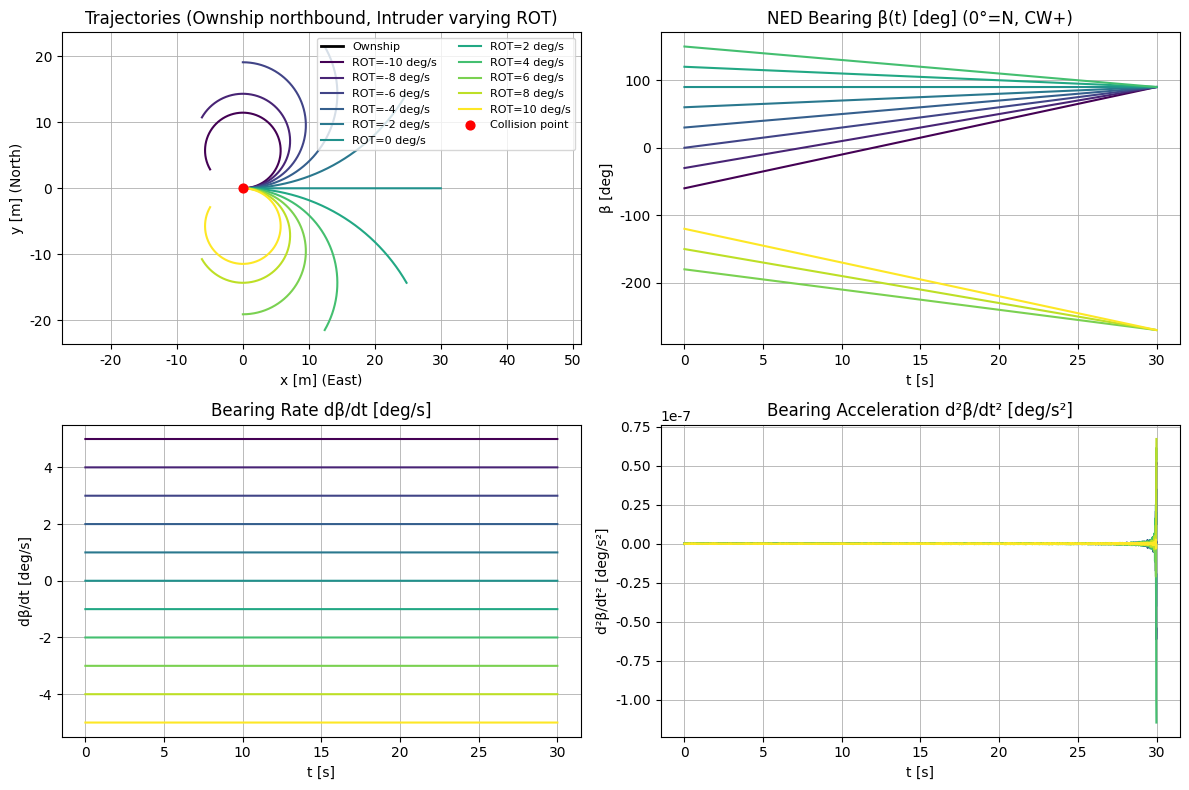
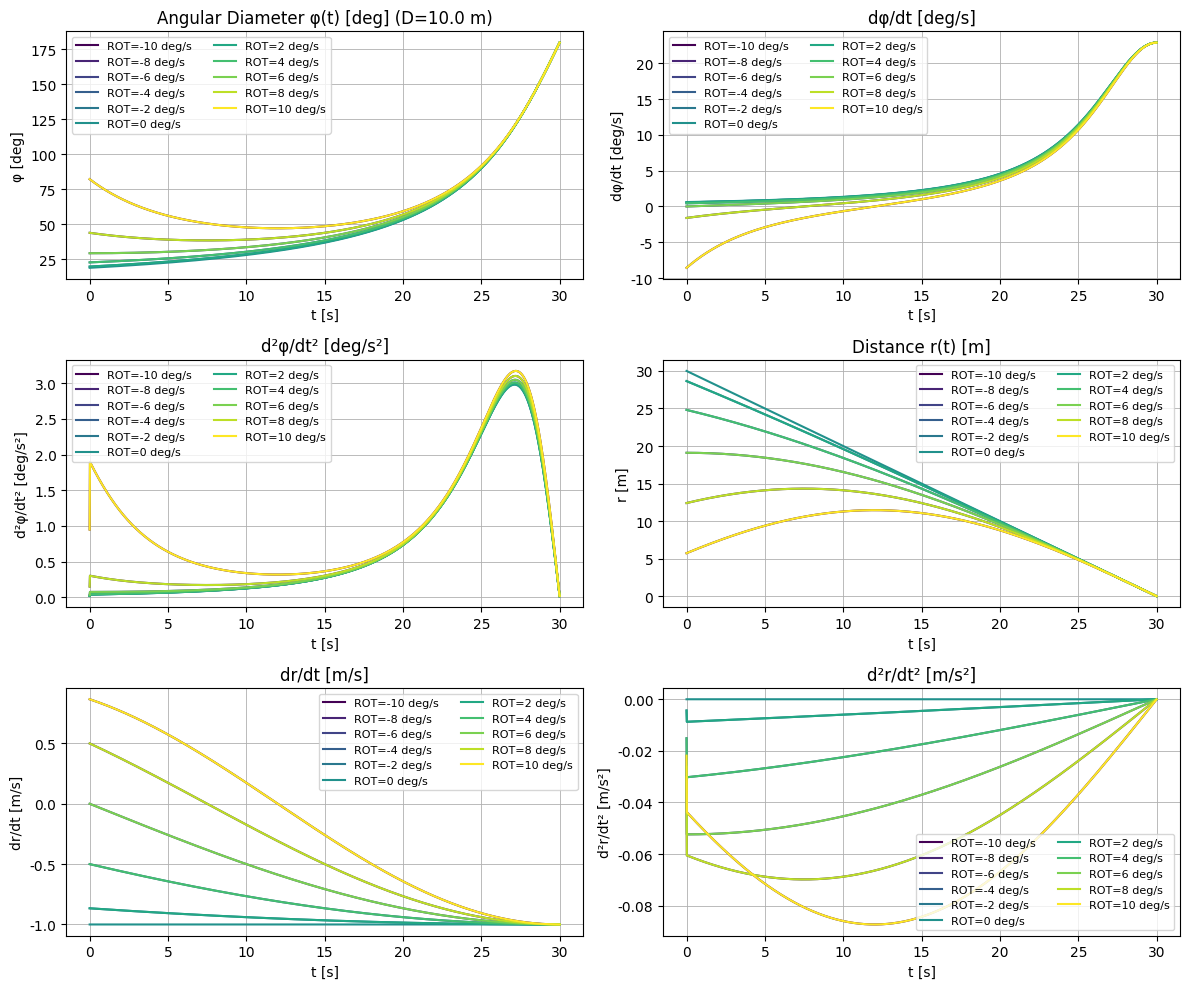

Recreate these plots in Python, in order.
"""
Bearing dynamics comparison for varying intruder turn rates (0–10 deg/s).

Scenario:
- Ownship: 15 m/s, straight north, starts at (0, 0).
- Intruder: 30 m/s, constant rate-of-turn ω in [0, 10] deg/s.
- Fixed collision point and time across all ω. Both reach P_c at time t_c.

Outputs:
- Trajectories (x vs y)
- NED bearing β(t) = atan2(x_i - x_o, y_i - y_o) [deg], 0°=North, clockwise+
- Bearing rate dβ/dt [deg/s]
- Bearing acceleration d²β/dt² [deg/s²]
- Angular diameter φ(t) from object size D: φ = 2 arctan(D/(2 r(t)))
- Distance r(t) between ownship and intruder
- First/second time derivatives for φ and r

This script is self-contained and does not modify or depend on scenario code.

Usage (customize ROT range and spacing):

    python3 bearing_rot_sweep.py --rot-start 0 --rot-stop 10 --rot-step 1

Defaults replicate [0, 10] deg/s with step 1.
"""

from __future__ import annotations

import math
from dataclasses import dataclass
import argparse
from typing import Tuple, List
from pathlib import Path
import os

import numpy as np
import matplotlib
# Use non-interactive backend if no graphical display is available
if os.environ.get("DISPLAY", "") == "":
    matplotlib.use("Agg")
import matplotlib.pyplot as plt

# Matplotlib defaults to avoid Type 3 fonts in PDF/EPS
plt.rcParams["pdf.fonttype"] = 42
plt.rcParams["ps.fonttype"] = 42
plt.rcParams["font.sans-serif"] = ["DejaVu Sans", "Arial", "Liberation Sans"]
plt.rcParams["text.usetex"] = False


@dataclass
class Params:
    v_own: float = 0.0  # m/s
    v_intr: float = 1.0  # m/s
    t_c: float = 30.0  # s, collision time
    dt: float = 0.01  # s, sampling interval
    psi_c_deg: float = 180.0  # intruder heading at collision [deg] (east=0, north=90)
    obj_diameter_m: float = 10.0  # physical diameter of intruder [m] used for angular diameter

    # Collision point determined by ownship travel to time t_c (northbound along y-axis)
    @property
    def P_c(self) -> Tuple[float, float]:
        return (0.0, self.v_own * self.t_c)


def ownship_state(params: Params, t: np.ndarray) -> Tuple[np.ndarray, np.ndarray]:
    x_o = np.zeros_like(t)
    y_o = params.v_own * t
    return x_o, y_o


def intruder_state_constant_turn(params: Params, omega_deg_s: float, t: np.ndarray) -> Tuple[np.ndarray, np.ndarray]:
    """
    Compute intruder trajectory with constant speed and turn rate such that it reaches
    the fixed collision point P_c at time t_c with heading psi_c.

    Coordinate convention:
    - x: East, y: North
    - Heading psi: 0 deg = East, 90 deg = North, increases CCW
    - omega > 0 means CCW (left) turn
    """
    v = params.v_intr
    t_c = params.t_c
    Pcx, Pcy = params.P_c
    psi_c = math.radians(params.psi_c_deg)

    if abs(omega_deg_s) < 1e-9:
        # Straight-line case: choose initial point so that after t_c at speed v along heading psi_c we reach P_c
        # For straight line, heading is constant psi0 = psi_c (since omega=0), so start position P0 = P_c - v*t_c*[cos psi0, sin psi0]
        psi0 = psi_c
        x0 = Pcx - v * t_c * math.cos(psi0)
        y0 = Pcy - v * t_c * math.sin(psi0)
        x = x0 + v * t * np.cos(psi0)
        y = y0 + v * t * np.sin(psi0)
        return x, y

    omega = math.radians(omega_deg_s)  # rad/s
    R = v / omega  # signed radius
    psi0 = psi_c - omega * t_c  # starting heading so that psi(t_c) = psi_c

    # Using standard unicycle model integration
    # x(t) = x0 + (v/omega)[sin(psi0 + omega t) - sin(psi0)]
    # y(t) = y0 - (v/omega)[cos(psi0 + omega t) - cos(psi0)]
    # Enforce x(t_c)=Pcx, y(t_c)=Pcy to determine (x0, y0)
    sin_psic = math.sin(psi_c)
    sin_psi0 = math.sin(psi0)
    cos_psic = math.cos(psi_c)
    cos_psi0 = math.cos(psi0)
    x0 = Pcx - (v / omega) * (sin_psic - sin_psi0)
    y0 = Pcy + (v / omega) * (cos_psic - cos_psi0)

    psi_t = psi0 + omega * t
    x = x0 + (v / omega) * (np.sin(psi_t) - sin_psi0)
    y = y0 - (v / omega) * (np.cos(psi_t) - cos_psi0)
    return x, y


def compute_bearing_series(xi: np.ndarray, yi: np.ndarray, xo: np.ndarray, yo: np.ndarray, dt: float):
    dx = xi - xo
    dy = yi - yo
    # NED bearing: 0° = North, clockwise positive
    beta_rad = np.arctan2(dx, dy)
    beta_unwrapped = np.unwrap(beta_rad)
    beta_deg = np.degrees(beta_unwrapped)

    # First derivative (deg/s)
    dbeta_dt_deg = np.gradient(beta_deg, dt)
    # Second derivative (deg/s^2)
    d2beta_dt2_deg = np.gradient(dbeta_dt_deg, dt)
    return beta_deg, dbeta_dt_deg, d2beta_dt2_deg


def compute_distance_series(xi: np.ndarray, yi: np.ndarray, xo: np.ndarray, yo: np.ndarray, dt: float):
    dx = xi - xo
    dy = yi - yo
    r = np.sqrt(dx * dx + dy * dy)
    dr_dt = np.gradient(r, dt)
    d2r_dt2 = np.gradient(dr_dt, dt)
    return r, dr_dt, d2r_dt2


def compute_angular_diameter_series(r: np.ndarray, D: float, dt: float):
    # Exact angular diameter in radians
    phi_rad = 2.0 * np.arctan2(D, 2.0 * r)
    phi_deg = np.degrees(phi_rad)
    dphi_dt_deg = np.gradient(phi_deg, dt)
    d2phi_dt2_deg = np.gradient(dphi_dt_deg, dt)
    return phi_deg, dphi_dt_deg, d2phi_dt2_deg


def run(params: Params, omega_list_deg: List[float] | np.ndarray, save_path: str | None = None, dpi: int = 600, export_style: str = "combined"):
    # Time grid up to slightly before collision to avoid LOS singularity
    t = np.arange(0.0, params.t_c, params.dt)
    xo, yo = ownship_state(params, t)

    cmap = plt.get_cmap("viridis")

    fig, axes = plt.subplots(2, 2, figsize=(12, 8))
    ax_traj, ax_beta = axes[0]
    ax_betar, ax_betaa = axes[1]

    # Prepare second figure for distance and angular diameter (six subplots)
    fig2, axes2 = plt.subplots(3, 2, figsize=(12, 10))
    ax_phi, ax_dphi = axes2[0]
    ax_d2phi, ax_r = axes2[1]
    ax_dr, ax_d2r = axes2[2]

    for idx, omega in enumerate(omega_list_deg):
        xi, yi = intruder_state_constant_turn(params, omega, t)
        beta_deg, dbeta_dt_deg, d2beta_dt2_deg = compute_bearing_series(xi, yi, xo, yo, params.dt)
        r, dr_dt, d2r_dt2 = compute_distance_series(xi, yi, xo, yo, params.dt)
        phi_deg, dphi_dt_deg, d2phi_dt2_deg = compute_angular_diameter_series(r, params.obj_diameter_m, params.dt)

        color = cmap(float(idx) / max(1, len(omega_list_deg) - 1))
        label_val = (f"{omega:.3f}").rstrip('0').rstrip('.')
        label = f"ROT={label_val} deg/s"

        # Trajectories
        ax_traj.plot(xo, yo, color="black", linewidth=2, label="Ownship" if idx == 0 else None)
        ax_traj.plot(xi, yi, color=color, linewidth=1.5, label=label)

        # Bearing, rate, acceleration
        ax_beta.plot(t, beta_deg, color=color, label=label)
        ax_betar.plot(t, dbeta_dt_deg, color=color, label=label)
        ax_betaa.plot(t, d2beta_dt2_deg, color=color, label=label)

        # Angular diameter and distance metrics
        ax_phi.plot(t, phi_deg, color=color, label=label)
        ax_dphi.plot(t, dphi_dt_deg, color=color, label=label)
        ax_d2phi.plot(t, d2phi_dt2_deg, color=color, label=label)
        ax_r.plot(t, r, color=color, label=label)
        ax_dr.plot(t, dr_dt, color=color, label=label)
        ax_d2r.plot(t, d2r_dt2, color=color, label=label)

    # Mark collision point and time
    Pcx, Pcy = params.P_c
    ax_traj.scatter([Pcx], [Pcy], color="red", s=40, zorder=5, label="Collision point")
    ax_traj.set_title("Trajectories (Ownship northbound, Intruder varying ROT)")
    ax_traj.set_xlabel("x [m] (East)")
    ax_traj.set_ylabel("y [m] (North)")
    ax_traj.axis("equal")
    ax_traj.grid(True, linewidth=0.6)
    ax_traj.legend(loc="best", fontsize=8, ncol=2)

    ax_beta.set_title("NED Bearing β(t) [deg] (0°=N, CW+)")
    ax_beta.set_xlabel("t [s]")
    ax_beta.set_ylabel("β [deg]")
    ax_beta.grid(True, linewidth=0.6)

    ax_betar.set_title("Bearing Rate dβ/dt [deg/s]")
    ax_betar.set_xlabel("t [s]")
    ax_betar.set_ylabel("dβ/dt [deg/s]")
    ax_betar.grid(True, linewidth=0.6)

    ax_betaa.set_title("Bearing Acceleration d²β/dt² [deg/s²]")
    ax_betaa.set_xlabel("t [s]")
    ax_betaa.set_ylabel("d²β/dt² [deg/s²]")
    ax_betaa.grid(True, linewidth=0.6)

    fig.tight_layout()
    if save_path:
        # Ensure parent directory exists
        Path(save_path).parent.mkdir(parents=True, exist_ok=True)

        # Prepare output paths
        out1 = Path(save_path)
        out2 = out1.with_name(out1.stem + "_angles_distance" + out1.suffix)

        # Configure titles and labels for the second figure before saving
        ax_phi.set_title("Angular Diameter φ(t) [deg] (D={} m)".format(params.obj_diameter_m))
        ax_phi.set_xlabel("t [s]")
        ax_phi.set_ylabel("φ [deg]")
        ax_phi.grid(True, linewidth=0.6)

        ax_dphi.set_title("dφ/dt [deg/s]")
        ax_dphi.set_xlabel("t [s]")
        ax_dphi.set_ylabel("dφ/dt [deg/s]")
        ax_dphi.grid(True, linewidth=0.6)

        ax_d2phi.set_title("d²φ/dt² [deg/s²]")
        ax_d2phi.set_xlabel("t [s]")
        ax_d2phi.set_ylabel("d²φ/dt² [deg/s²]")
        ax_d2phi.grid(True, linewidth=0.6)

        ax_r.set_title("Distance r(t) [m]")
        ax_r.set_xlabel("t [s]")
        ax_r.set_ylabel("r [m]")
        ax_r.grid(True, linewidth=0.6)

        ax_dr.set_title("dr/dt [m/s]")
        ax_dr.set_xlabel("t [s]")
        ax_dr.set_ylabel("dr/dt [m/s]")
        ax_dr.grid(True, linewidth=0.6)

        ax_d2r.set_title("d²r/dt² [m/s²]")
        ax_d2r.set_xlabel("t [s]")
        ax_d2r.set_ylabel("d²r/dt² [m/s²]")
        ax_d2r.grid(True, linewidth=0.6)

        for ax in (ax_phi, ax_dphi, ax_d2phi, ax_r, ax_dr, ax_d2r):
            ax.legend(loc="best", fontsize=8, ncol=2)

        # Save combined figures based on export_style
        if export_style in ("combined", "both"):
            fig.savefig(out1, dpi=dpi, bbox_inches="tight")
            fig2.tight_layout()
            fig2.savefig(out2, dpi=dpi, bbox_inches="tight")

        # Additionally save 10 single-panel figures if requested
        if export_style in ("singles", "both"):
            single_dir = out1.parent
            def save_single(ax, name_suffix: str, title: str):
                f = plt.figure(figsize=(6, 4))
                ax_new = f.add_subplot(111)
                for line in ax.get_lines():
                    ax_new.plot(line.get_xdata(), line.get_ydata(), color=line.get_color(), label=line.get_label())
                ax_new.set_title(title)
                ax_new.set_xlabel(ax.get_xlabel())
                ax_new.set_ylabel(ax.get_ylabel())
                ax_new.grid(True, linewidth=0.6)
                ax_new.legend(loc="best", fontsize=8, ncol=2)
                f.tight_layout()
                out = single_dir / (out1.stem + "_" + name_suffix + out1.suffix)
                f.savefig(out, dpi=dpi, bbox_inches="tight")
                plt.close(f)

            # Four originals
            save_single(ax_traj,  "traj",   "Trajectories (Ownship northbound, Intruder varying ROT)")
            save_single(ax_beta,  "beta",   "NED Bearing β(t) [deg] (0°=N, CW+)")
            save_single(ax_betar, "beta_rate", "Bearing Rate dβ/dt [deg/s]")
            save_single(ax_betaa, "beta_acc",  "Bearing Acceleration d²β/dt² [deg/s²]")
            # Six new metrics
            save_single(ax_phi,   "ang_diam",     f"Angular Diameter φ(t) [deg] (D={params.obj_diameter_m} m)")
            save_single(ax_dphi,  "ang_diam_rate", "dφ/dt [deg/s]")
            save_single(ax_d2phi, "ang_diam_acc",  "d²φ/dt² [deg/s²]")
            save_single(ax_r,     "range",        "Distance r(t) [m]")
            save_single(ax_dr,    "range_rate",   "dr/dt [m/s]")
            save_single(ax_d2r,   "range_acc",    "d²r/dt² [m/s²]")

        # Close figures
        plt.close(fig)
        plt.close(fig2)
    else:
        # Configure titles and labels for the second figure when showing
        ax_phi.set_title("Angular Diameter φ(t) [deg] (D={} m)".format(params.obj_diameter_m))
        ax_phi.set_xlabel("t [s]")
        ax_phi.set_ylabel("φ [deg]")
        ax_phi.grid(True, linewidth=0.6)

        ax_dphi.set_title("dφ/dt [deg/s]")
        ax_dphi.set_xlabel("t [s]")
        ax_dphi.set_ylabel("dφ/dt [deg/s]")
        ax_dphi.grid(True, linewidth=0.6)

        ax_d2phi.set_title("d²φ/dt² [deg/s²]")
        ax_d2phi.set_xlabel("t [s]")
        ax_d2phi.set_ylabel("d²φ/dt² [deg/s²]")
        ax_d2phi.grid(True, linewidth=0.6)

        ax_r.set_title("Distance r(t) [m]")
        ax_r.set_xlabel("t [s]")
        ax_r.set_ylabel("r [m]")
        ax_r.grid(True, linewidth=0.6)

        ax_dr.set_title("dr/dt [m/s]")
        ax_dr.set_xlabel("t [s]")
        ax_dr.set_ylabel("dr/dt [m/s]")
        ax_dr.grid(True, linewidth=0.6)

        ax_d2r.set_title("d²r/dt² [m/s²]")
        ax_d2r.set_xlabel("t [s]")
        ax_d2r.set_ylabel("d²r/dt² [m/s²]")
        ax_d2r.grid(True, linewidth=0.6)

        for ax in (ax_phi, ax_dphi, ax_d2phi, ax_r, ax_dr, ax_d2r):
            ax.legend(loc="best", fontsize=8, ncol=2)

        if export_style == "combined":
            plt.show()
        else:
            # For interactive singles/both, show both figures as before
            plt.show()


def main():
    parser = argparse.ArgumentParser(description="Bearing vs ROT sweep (intruder constant turn)")
    parser.add_argument("--rot-start", type=float, default=-10.0, help="Start ROT [deg/s]")
    parser.add_argument("--rot-stop", type=float, default=10.0, help="Stop ROT [deg/s] (inclusive)")
    parser.add_argument("--rot-step", type=float, default=2.0, help="ROT step [deg/s]")
    parser.add_argument("--save", type=str, default="save", help="Save figure to path (file or directory). If directory/no extension, a filename is generated. A second figure with angular diameter and distance metrics is saved alongside with suffix _angles_distance.")
    parser.add_argument("--obj-size", type=float, default=10.0, help="Object physical diameter D in meters for angular diameter computation")
    parser.add_argument("--dpi", type=int, default=300, help="DPI when saving the figure")
    parser.add_argument("--export-style", type=str, choices=["combined", "singles", "both"], default="combined", help="'combined': original 2x2 + 3x2 figures; 'singles': save 10 single-panel figures; 'both': save combined and 10 singles")
    args = parser.parse_args()

    if args.rot_step <= 0:
        raise ValueError("--rot-step must be > 0")

    params = Params(obj_diameter_m=args.obj_size)
    # Inclusive stop handling for arange
    omega_list = np.arange(args.rot_start, args.rot_stop + 1e-9, args.rot_step)

    save_path = None
    if args.save:
        out = Path(args.save)
        # Determine if a filename with extension was provided
        is_file = out.suffix.lower() in (".png", ".pdf", ".svg")
        if not is_file:
            # Treat as directory or filename without extension -> create directory and generate name
            out_dir = out if out.suffix == "" else out.parent
            out_dir.mkdir(parents=True, exist_ok=True)
            def fmt(v: float) -> str:
                s = f"{v:.3f}".rstrip('0').rstrip('.')
                return s if s else "0"
            fname = f"bearing_rot_sweep_rot_{fmt(args.rot_start)}-{fmt(args.rot_stop)}_step_{fmt(args.rot_step)}.png"
            out = out_dir / fname
        save_path = str(out)

    run(params, omega_list, save_path=save_path, dpi=args.dpi, export_style=args.export_style)


if __name__ == "__main__":
    main()
